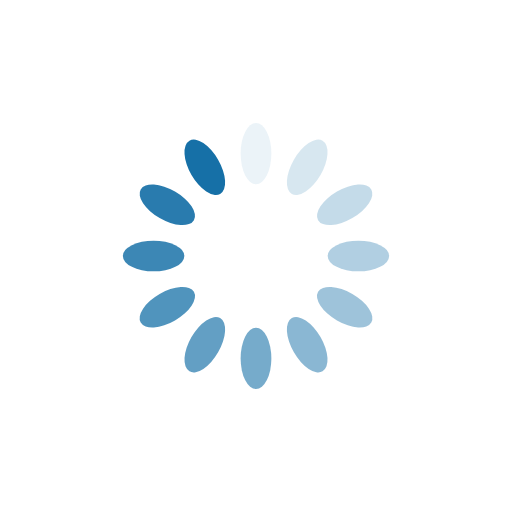
t = 0.00 s
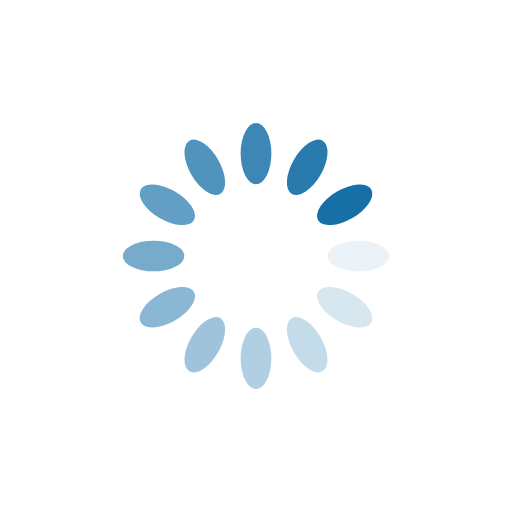
t = 0.25 s
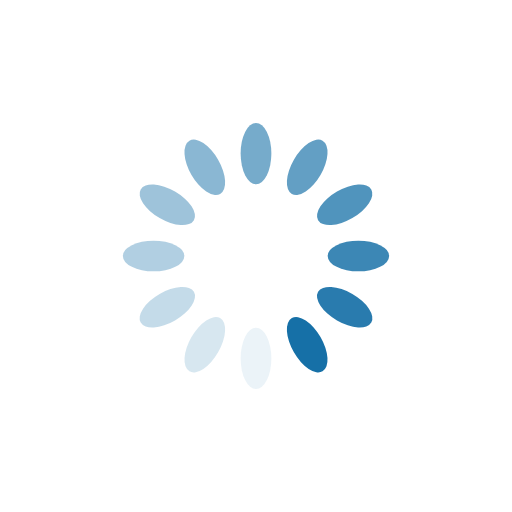
t = 0.50 s
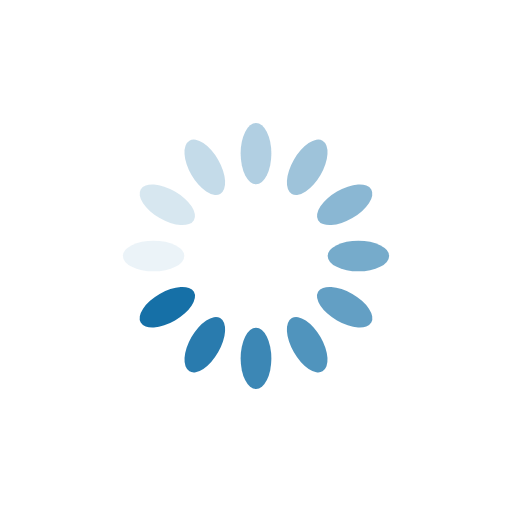
t = 0.75 s

The animated SVG that drew these frames (rendered in a browser with its animation timeline set to each time). Animation: 12 SMIL elements (animate=12); one cycle of 1.00 s, repeats indefinitely.

<svg xmlns="http://www.w3.org/2000/svg" viewBox="0 0 100 100" preserveAspectRatio="xMidYMid" width="200" height="200" style="shape-rendering: auto; display: block; background: rgb(255, 255, 255);" xmlns:xlink="http://www.w3.org/1999/xlink"><g><g transform="rotate(0 50 50)">
  <rect x="47" y="24" rx="3" ry="6" width="6" height="12" fill="#1670a7">
    <animate attributeName="opacity" values="1;0" keyTimes="0;1" dur="1s" begin="-0.9166666666666666s" repeatCount="indefinite"></animate>
  </rect>
</g><g transform="rotate(30 50 50)">
  <rect x="47" y="24" rx="3" ry="6" width="6" height="12" fill="#1670a7">
    <animate attributeName="opacity" values="1;0" keyTimes="0;1" dur="1s" begin="-0.8333333333333334s" repeatCount="indefinite"></animate>
  </rect>
</g><g transform="rotate(60 50 50)">
  <rect x="47" y="24" rx="3" ry="6" width="6" height="12" fill="#1670a7">
    <animate attributeName="opacity" values="1;0" keyTimes="0;1" dur="1s" begin="-0.75s" repeatCount="indefinite"></animate>
  </rect>
</g><g transform="rotate(90 50 50)">
  <rect x="47" y="24" rx="3" ry="6" width="6" height="12" fill="#1670a7">
    <animate attributeName="opacity" values="1;0" keyTimes="0;1" dur="1s" begin="-0.6666666666666666s" repeatCount="indefinite"></animate>
  </rect>
</g><g transform="rotate(120 50 50)">
  <rect x="47" y="24" rx="3" ry="6" width="6" height="12" fill="#1670a7">
    <animate attributeName="opacity" values="1;0" keyTimes="0;1" dur="1s" begin="-0.5833333333333334s" repeatCount="indefinite"></animate>
  </rect>
</g><g transform="rotate(150 50 50)">
  <rect x="47" y="24" rx="3" ry="6" width="6" height="12" fill="#1670a7">
    <animate attributeName="opacity" values="1;0" keyTimes="0;1" dur="1s" begin="-0.5s" repeatCount="indefinite"></animate>
  </rect>
</g><g transform="rotate(180 50 50)">
  <rect x="47" y="24" rx="3" ry="6" width="6" height="12" fill="#1670a7">
    <animate attributeName="opacity" values="1;0" keyTimes="0;1" dur="1s" begin="-0.4166666666666667s" repeatCount="indefinite"></animate>
  </rect>
</g><g transform="rotate(210 50 50)">
  <rect x="47" y="24" rx="3" ry="6" width="6" height="12" fill="#1670a7">
    <animate attributeName="opacity" values="1;0" keyTimes="0;1" dur="1s" begin="-0.3333333333333333s" repeatCount="indefinite"></animate>
  </rect>
</g><g transform="rotate(240 50 50)">
  <rect x="47" y="24" rx="3" ry="6" width="6" height="12" fill="#1670a7">
    <animate attributeName="opacity" values="1;0" keyTimes="0;1" dur="1s" begin="-0.25s" repeatCount="indefinite"></animate>
  </rect>
</g><g transform="rotate(270 50 50)">
  <rect x="47" y="24" rx="3" ry="6" width="6" height="12" fill="#1670a7">
    <animate attributeName="opacity" values="1;0" keyTimes="0;1" dur="1s" begin="-0.16666666666666666s" repeatCount="indefinite"></animate>
  </rect>
</g><g transform="rotate(300 50 50)">
  <rect x="47" y="24" rx="3" ry="6" width="6" height="12" fill="#1670a7">
    <animate attributeName="opacity" values="1;0" keyTimes="0;1" dur="1s" begin="-0.08333333333333333s" repeatCount="indefinite"></animate>
  </rect>
</g><g transform="rotate(330 50 50)">
  <rect x="47" y="24" rx="3" ry="6" width="6" height="12" fill="#1670a7">
    <animate attributeName="opacity" values="1;0" keyTimes="0;1" dur="1s" begin="0s" repeatCount="indefinite"></animate>
  </rect>
</g><g></g></g><!-- [ldio] generated by https://loading.io --></svg>
